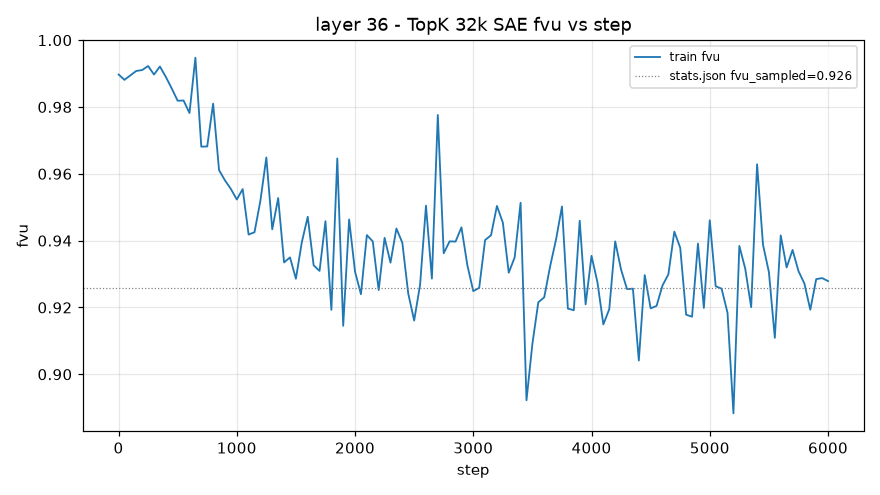

Source data for this figure (header and first rows):
step, train_fvu
1, 0.9897
50, 0.9881
100, 0.9895
150, 0.9908
200, 0.9911
250, 0.9923
300, 0.9897
350, 0.9921
400, 0.989
450, 0.9855
500, 0.9819
550, 0.9819
600, 0.9782
650, 0.9947
700, 0.9681
750, 0.9682
800, 0.981
850, 0.9611
900, 0.958
950, 0.9555
1000, 0.9523
1050, 0.9554
1100, 0.9418
1150, 0.9425
1200, 0.952
1250, 0.9649
1300, 0.9434
1350, 0.9528
1400, 0.9335
1450, 0.935
1500, 0.9286
1550, 0.9395
1600, 0.9471
1650, 0.9326
1700, 0.9309
1750, 0.9458
1800, 0.9193
1850, 0.9646
1900, 0.9145
1950, 0.9463
2000, 0.9307
2050, 0.924
2100, 0.9417
2150, 0.9398
2200, 0.9252
2250, 0.9408
2300, 0.9334
2350, 0.9436
2400, 0.9394
2450, 0.9242
2500, 0.9161
2550, 0.9267
2600, 0.9505
2650, 0.9286
2700, 0.9776
2750, 0.9362
2800, 0.9398
2850, 0.9397
2900, 0.944
2950, 0.9326
... 61 more rows
